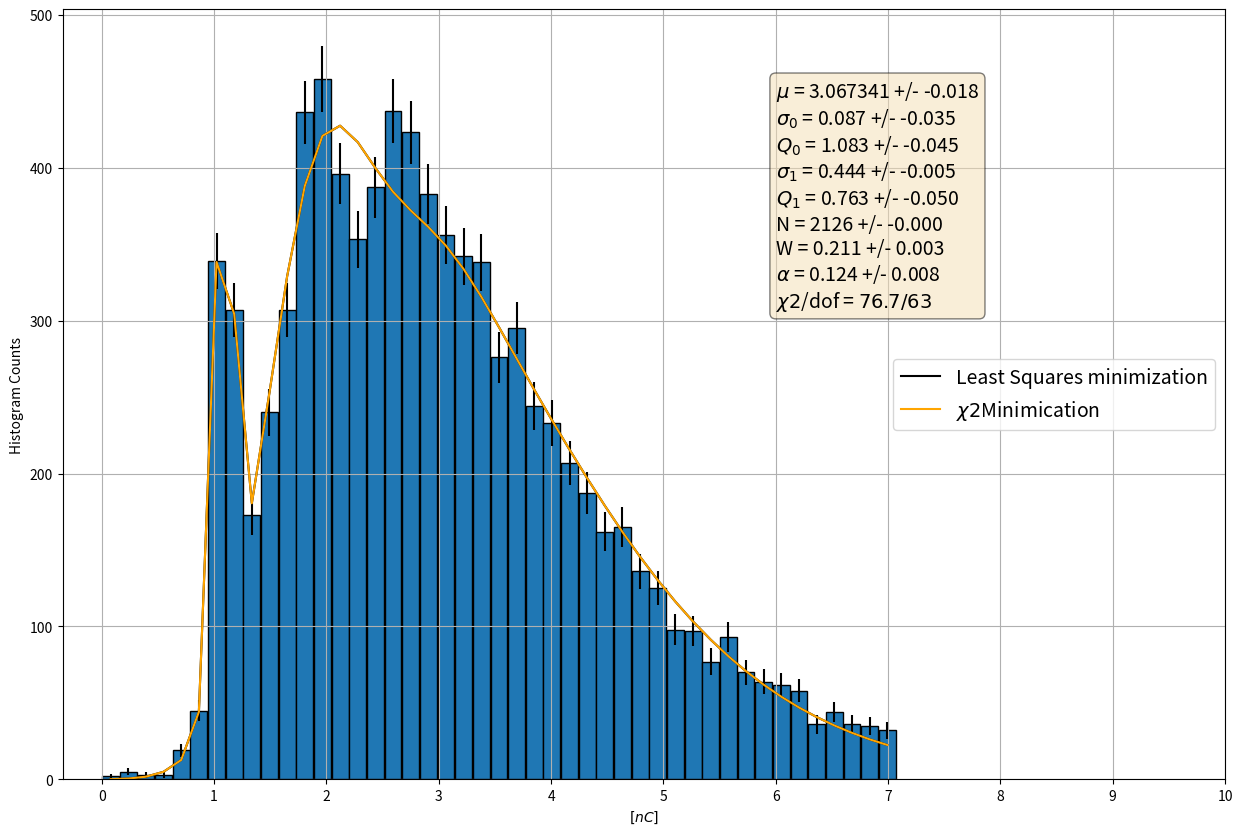

Reproduce this figure in Python.
import matplotlib.pyplot as plt
import numpy as np
import scipy as sp
import pandas as pd
from scipy.optimize import minimize

# def f0(x, sigma0, N, Q0, W):
#     return N*( (1-W)/(np.sqrt(2*np.pi)*sigma0)) * np.exp(-0.5*((x-Q0)**2/(sigma0)**2) - mu)


# def f1(x, sigma1, N1, Q1, Q0):
#     return N1*( ((mu**1 * np.exp(-mu))/sp.special.factorial(1)) * (1/(np.sqrt(2*np.pi)*1*sigma1)) * np.exp((-1/(2*1)) * ((x-1*Q1-Q0)/sigma1)**2))


# def f2(x, sigma1, N1, Q1, Q0):
#     return N1*( ((mu**2 * np.exp(-mu))/sp.special.factorial(2)) * (1/(np.sqrt(2*np.pi)*2*sigma1)) * np.exp((-1/(2*2)) * ((x-2*Q1-Q0)/sigma1)**2)) 

# def f3(x, sigma1, N1, Q1, Q0):
#     return N1*( ((mu**3 * np.exp(-mu))/sp.special.factorial(3)) * (1/(np.sqrt(2*np.pi)*3*sigma1)) * np.exp((-1/(2*3)) * ((x-3*Q1-Q0)/sigma1)**2))

# def f4(x, sigma1, N1, Q1, Q0):
#     return N1*( ((mu**4 * np.exp(-mu))/sp.special.factorial(4)) * (1/(np.sqrt(2*np.pi)*4*sigma1)) * np.exp((-1/(2*4)) * ((x-4*Q1-Q0)/sigma1)**2))

# def f5(x, sigma1, N1, Q1, Q0):
#     return N1*(((mu**5 * np.exp(-mu))/sp.special.factorial(5)) * (1/(np.sqrt(2*np.pi)*5*sigma1)) * np.exp((-1/(2*5)) * ((x-5*Q1-Q0)/sigma1)**2))

# def f6(x, sigma1, N1, Q1, Q0):
#     return N1*(((mu**6 * np.exp(-mu))/sp.special.factorial(6)) * (1/(np.sqrt(2*np.pi)*6*sigma1)) * np.exp((-1/(2*6)) * ((x-6*Q1-Q0)/sigma1)**2))

# def S_noise(x, Q0, alpha, W, N):
#     return np.where(x<Q0, 0, N*alpha*W*np.exp(-alpha*(x-Q0) - mu))




def g(x, mu, sigma0, Q0, sigma1, Q1, N, W, alpha): 
    
    return np.where(x<Q0, N*(  ( (1-W)/(np.sqrt(2*np.pi)*sigma0) ) * np.exp(-0.5*((x-Q0)**2/(sigma0)**2) - mu)
            + ( ((mu**1 * np.exp(-mu))/sp.special.factorial(1)) * (1/(np.sqrt(2*np.pi)*1*sigma1)) * np.exp((-1/(2*1)) * ((x-1*Q1-Q0)/sigma1)**2)) 
            + ( ((mu**2 * np.exp(-mu))/sp.special.factorial(2)) * (1/(np.sqrt(2*np.pi)*2*sigma1)) * np.exp((-1/(2*2)) * ((x-2*Q1-Q0)/sigma1)**2)) 
            + ( ((mu**3 * np.exp(-mu))/sp.special.factorial(3)) * (1/(np.sqrt(2*np.pi)*3*sigma1)) * np.exp((-1/(2*3)) * ((x-3*Q1-Q0)/sigma1)**2)) 
            + ( ((mu**4 * np.exp(-mu))/sp.special.factorial(4)) * (1/(np.sqrt(2*np.pi)*4*sigma1)) * np.exp((-1/(2*4)) * ((x-4*Q1-Q0)/sigma1)**2)) 
            + ( ((mu**5 * np.exp(-mu))/sp.special.factorial(5)) * (1/(np.sqrt(2*np.pi)*5*sigma1)) * np.exp((-1/(2*5)) * ((x-5*Q1-Q0)/sigma1)**2))
            + ( ((mu**6 * np.exp(-mu))/sp.special.factorial(6)) * (1/(np.sqrt(2*np.pi)*6*sigma1)) * np.exp((-1/(2*6)) * ((x-6*Q1-Q0)/sigma1)**2)) 
            + ( ((mu**7 * np.exp(-mu))/sp.special.factorial(7)) * (1/(np.sqrt(2*np.pi)*7*sigma1)) * np.exp((-1/(2*7)) * ((x-7*Q1-Q0)/sigma1)**2))  
            + ( ((mu**8 * np.exp(-mu))/sp.special.factorial(8)) * (1/(np.sqrt(2*np.pi)*8*sigma1)) * np.exp((-1/(2*8)) * ((x-8*Q1-Q0)/sigma1)**2)) 
            + ( ((mu**9 * np.exp(-mu))/sp.special.factorial(9)) * (1/(np.sqrt(2*np.pi)*9*sigma1)) * np.exp((-1/(2*9)) * ((x-9*Q1-Q0)/sigma1)**2)) 
            + ( ((mu**10 * np.exp(-mu))/sp.special.factorial(10)) * (1/(np.sqrt(2*np.pi)*10*sigma1)) * np.exp((-1/(2*10)) * ((x-10*Q1-Q0)/sigma1)**2)) ), 
            
            
            N*(  ( (1-W)/(np.sqrt(2*np.pi)*sigma0)) * np.exp(-0.5*((x-Q0)**2/(sigma0)**2) - mu)  + (alpha*W*np.exp(-alpha*(x-Q0) - mu))
            + ( ((mu**1 * np.exp(-mu))/sp.special.factorial(1)) * (1/(np.sqrt(2*np.pi)*1*sigma1)) * np.exp((-1/(2*1)) * ((x-1*Q1-Q0)/sigma1)**2)) 
            + ( ((mu**2 * np.exp(-mu))/sp.special.factorial(2)) * (1/(np.sqrt(2*np.pi)*2*sigma1)) * np.exp((-1/(2*2)) * ((x-2*Q1-Q0)/sigma1)**2)) 
            + ( ((mu**3 * np.exp(-mu))/sp.special.factorial(3)) * (1/(np.sqrt(2*np.pi)*3*sigma1)) * np.exp((-1/(2*3)) * ((x-3*Q1-Q0)/sigma1)**2)) 
            + ( ((mu**4 * np.exp(-mu))/sp.special.factorial(4)) * (1/(np.sqrt(2*np.pi)*4*sigma1)) * np.exp((-1/(2*4)) * ((x-4*Q1-Q0)/sigma1)**2)) 
            + ( ((mu**5 * np.exp(-mu))/sp.special.factorial(5)) * (1/(np.sqrt(2*np.pi)*5*sigma1)) * np.exp((-1/(2*5)) * ((x-5*Q1-Q0)/sigma1)**2))
            + ( ((mu**6 * np.exp(-mu))/sp.special.factorial(6)) * (1/(np.sqrt(2*np.pi)*6*sigma1)) * np.exp((-1/(2*6)) * ((x-6*Q1-Q0)/sigma1)**2)) 
            + ( ((mu**7 * np.exp(-mu))/sp.special.factorial(7)) * (1/(np.sqrt(2*np.pi)*7*sigma1)) * np.exp((-1/(2*7)) * ((x-7*Q1-Q0)/sigma1)**2))  
            + ( ((mu**8 * np.exp(-mu))/sp.special.factorial(8)) * (1/(np.sqrt(2*np.pi)*8*sigma1)) * np.exp((-1/(2*8)) * ((x-8*Q1-Q0)/sigma1)**2)) 
            + ( ((mu**9 * np.exp(-mu))/sp.special.factorial(9)) * (1/(np.sqrt(2*np.pi)*9*sigma1)) * np.exp((-1/(2*9)) * ((x-9*Q1-Q0)/sigma1)**2)) 
            + ( ((mu**10 * np.exp(-mu))/sp.special.factorial(10)) * (1/(np.sqrt(2*np.pi)*10*sigma1)) * np.exp((-1/(2*10)) * ((x-10*Q1-Q0)/sigma1)**2))) )    
    
    
    

    
    
    
    

# def error_bins(raw_data, fitted_data, raw_error):
#     chi2_table = {0: [0.00, 1.29], 1: [0.27, 2.75], 2: [0.74, 4.25], 3: [1.10, 5.30], 4: [2.34, 6.78], 5: [2.75, 7.81],
#                 6: [3.82, 9.28],
#                 7: [4.25, 10.30], 8: [5.30, 11.32], 9: [6.33, 12.79], 10: [6.78, 13.81], 11: [7.81, 14.82],
#                 12: [8.83, 16.29], 13: [9.28, 17.30],
#                 14: [10.30, 18.32], 15: [11.32, 19.32], 16: [12.33, 20.80], 17: [12.79, 21.81], 18: [13.81, 22.82],
#                 19: [14.82, 23.82], 20: [15.83, 25.30]}

#     for i in range(len(raw_data)):
#         if raw_data[i] < 10:
#             error_band = chi2_table.get(raw_data[i])
#             upper = abs(error_band[0] - raw_data[i])
#             lower = abs(error_band[1] - raw_data[i])
#             residual = fitted_data[i] - raw_data[i]
#             if(residual >= 0):
#                 raw_error[i] = upper
#             elif(residual < 0):
#                 raw_error[i] = lower
#     return raw_error
 
 
counts = np.array([  2,   5,   3,   3,  19,  45, 339, 307, 173, 240, 307, 436, 458, 396,
353, 387, 437, 423, 383, 356, 342, 338, 276, 295, 244, 233, 207, 187,
162, 165, 136, 125,  98,  97,  77,  93,  70,  64,  62,  58,  36,  44,
36,  35,  32,  36,  30,  35,  25,  29,  31,  26,  18,  29,  21,  28,
21,  19,  25,  21,  21,  18,  15,  31,  20,  25,  20,  20,  13,  26,])





bins = np.array([ 0.07857143,  0.23571429,  0.39285714,  0.55,        0.70714286,  0.86428571,
1.02142857,  1.17857143,  1.33571429,  1.49285714,  1.65      ,  1.80714286,
1.96428571,  2.12142857,  2.27857143,  2.43571429,  2.59285714,  2.75,
2.90714286,  3.06428571,  3.22142857,  3.37857143,  3.53571429,  3.69285714,
3.85      ,  4.00714286,  4.16428571,  4.32142857,  4.47857143,  4.63571429,
4.79285714,  4.95      ,  5.10714286,  5.26428571,  5.42142857,  5.57857143,
5.73571429,  5.89285714,  6.05      ,  6.20714286,  6.36428571,  6.52142857,
6.67857143,  6.83571429,  6.99285714,  7.15      ,  7.30714286,  7.46428571,
7.62142857,  7.77857143,  7.93571429,  8.09285714,  8.25      ,  8.40714286,
8.56428571,  8.72142857,  8.87857143,  9.03571429,  9.19285714 , 9.35,
9.50714286,  9.66428571,  9.82142857, 9.97857143, 10.13571429, 10.29285714,
10.45,       10.60714286, 10.76428571, 10.92142857])
 
def chisqfunc(arguments):
    chisq = np.sum(((counts - g(bins, *arguments))**2/counts))
    return chisq



new_counts=[]
new_bins=[]
for i in range(len(bins)):
    if(bins[i] < 7):
        new_bins.append(bins[i])
        new_counts.append(counts[i])

counts = new_counts
bins = new_bins



gain = 1.1
std = 0.25
gain0 = 1
std0 = .5
alpha = 0.001
W = 0.45
N = 2500
mu = 3.5
k = 1
#mu, sigma0, Q0, sigma1, Q1, N, W, alpha
initial_guess = [mu, std0, gain0, std, gain, N, W, alpha]


fig, ax = plt.subplots(figsize=(15, 10))



#here we are calculating the error on each bin. Since you need to have the model already done for it to calculate the error on it properally, then we use curve_fit to find optimal parameters to fill the model to then use for the chi2 minimization
bin_error = np.sqrt(counts)
ax.bar(bins, counts, edgecolor='black', width=.15, yerr=bin_error)



# cons = ({'type':'eq', 'fun':lambda x: x[8]%2}, {'type':'eq', 'fun':lambda x: x[8]%2+1})

#here we are using the curve_fit method that implements a least_squares method for minimzation to aquire some inital guesses for the chi2 minimization
popt, pcov = sp.optimize.curve_fit(g, bins, counts, p0=initial_guess, bounds=([0.001, 0.001, 0.001, 0.001, 0.001, 0.001, 0.001, 0.001], [10, 10, 10, 10, 10, 7000, 10, 10]), sigma=bin_error)
plt.plot(bins, g(bins, *popt), label='Least Squares minimization', color='black')





#mu, sigma0, Q0, sigma1, Q1, N, W, alpha
bnds = ((0.001, 10), (0.001, 10), (0.001, 10), (0.001, 10), (0.001, 10), (0.001, 7000), (0.001, 10), (0.001, 10))#, (1, 20))
result =  minimize(chisqfunc, x0=popt, bounds=bnds)#, constraints=cons, method='trust-constr')
print(result)
for i in range(len(result.x)):
    print(result.x[i])

ax.plot(bins, g(bins, *result.x), color='orange', label='$\chi2$Minimication')






textstr = r'''$\mu$ = {:3f} +/- {:.3f}
$\sigma_0$ = {:.3f} +/- {:.3f}
$Q_0$ = {:.3f} +/- {:.3f}
$\sigma_1$ = {:.3f} +/- {:.3f}
$Q_1$ = {:.3f} +/- {:.3f}
N = {:.0f} +/- {:.3f}
W = {:.3f} +/- {:.3f}
$\alpha$ = {:.3f} +/- {:.3f}
$\chi2$/dof = ${:.1f}/63$'''.format(result.x[0],result.jac[0], result.x[1],result.jac[1], result.x[2],result.jac[2], result.x[3],result.jac[3],result.x[4],result.jac[4], result.x[5],result.jac[5], result.x[6],result.jac[6], result.x[7],result.jac[7], result.fun, 63)




# ax.plot(bins, f0(bins, result.x[1], result.x[5], result.x[2], result.x[6]), label=r'$S_{ped}$')
# ax.plot(bins, f1(bins, result.x[3], result.x[5], result.x[4], result.x[2]), label=r'$S_{1}$')
# ax.plot(bins, f2(bins, result.x[3], result.x[5], result.x[4], result.x[2]), label=r'$S_{2}$', color='black')
# ax.plot(bins, f3(bins, result.x[3], result.x[5], result.x[4], result.x[2]), label=r'$S_{3}$')
# ax.plot(bins, f4(bins, result.x[3], result.x[5], result.x[4], result.x[2]), label=r'$S_{4}$')
# ax.plot(bins, f5(bins, result.x[3], result.x[5], result.x[4], result.x[2]), label=r'$S_{5}$')
# ax.plot(bins, f6(bins, result.x[3], result.x[5], result.x[4], result.x[2]), label=r'$S_{6}$')

# # Q0, alpha, W, N
# ax.plot(bins, S_noise(bins, result.x[2], result.x[7], result.x[6], result.x[5]), label='S_noise')



props = dict(boxstyle='round', facecolor='wheat', alpha=0.5)
ax.text(10-4, np.max(counts), textstr, fontsize=14,verticalalignment='top', bbox=props)
ax.set_xlabel(r'$[nC]$')
ax.set_ylabel('Histogram Counts')
ax.legend(fontsize=14)
plt.xticks([r for r in range(11)])
ax.grid()
plt.show()

